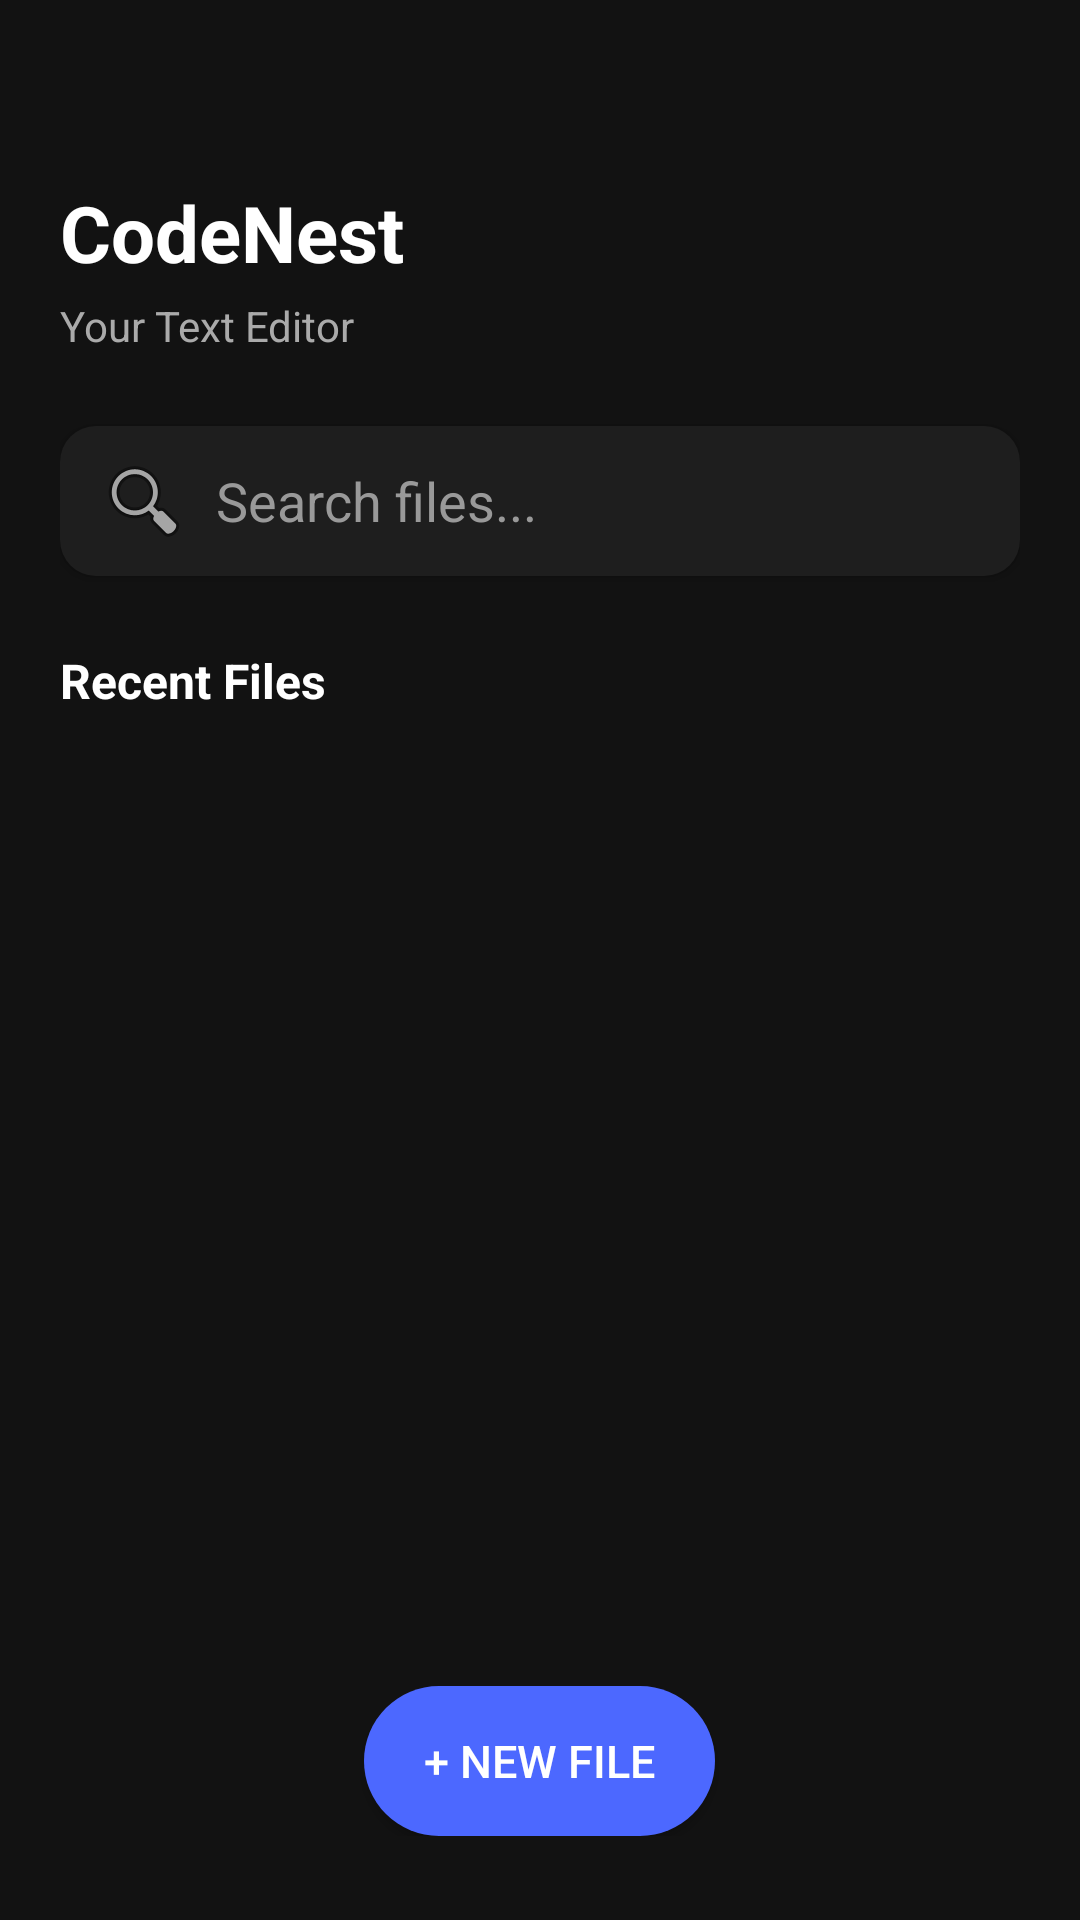

The Android layout XML behind this screen, and the referenced resources:
<!-- AndroidManifest.xml: application theme Theme.KotlinTextEditor -->
<!-- res/layout/activity_home.xml -->
<?xml version="1.0" encoding="utf-8"?>
<LinearLayout xmlns:android="http://schemas.android.com/apk/res/android"
    android:id="@+id/homeScreen"
    android:layout_width="match_parent"
    android:layout_height="match_parent"
    android:background="#121212"
    android:orientation="vertical"
    android:padding="20dp">

    
    <TextView
        android:id="@+id/appName"
        android:layout_width="match_parent"
        android:layout_height="wrap_content"
        android:layout_marginTop="40dp"
        android:layout_marginBottom="4dp"
        android:text="CodeNest"
        android:textAlignment="gravity"
        android:textColor="#FFFFFF"
        android:textSize="26sp"
        android:textStyle="bold" />

    
    <TextView
        android:id="@+id/appSubtitle"
        android:layout_width="match_parent"
        android:layout_height="wrap_content"
        android:layout_marginBottom="24dp"
        android:text="Your Text Editor"
        android:textAlignment="inherit"
        android:textColor="#AAAAAA"
        android:textSize="14sp" />

    
    <EditText
        android:id="@+id/searchBox"
        android:layout_width="match_parent"
        android:layout_height="50dp"
        android:background="@drawable/search_box_bg"
        android:drawableStart="@android:drawable/ic_menu_search"
        android:drawablePadding="8dp"
        android:hint="Search files..."
        android:inputType="text"
        android:padding="12dp"
        android:textColor="#FFFFFF"
        android:textColorHint="#999999"
        android:elevation="2dp" />

    
    <TextView
        android:id="@+id/recentFilesLabel"
        android:layout_width="wrap_content"
        android:layout_height="wrap_content"
        android:text="Recent Files"
        android:textColor="#FFFFFF"
        android:textSize="16sp"
        android:textStyle="bold"
        android:layout_marginTop="24dp"
        android:layout_marginBottom="10dp" />

    
    <ListView
        android:id="@+id/listViewFiles"
        android:layout_width="match_parent"
        android:layout_height="0dp"
        android:layout_weight="1"
        android:divider="@android:color/transparent"
        android:dividerHeight="12dp"
        android:padding="4dp" />

    
    <LinearLayout
        android:layout_width="match_parent"
        android:layout_height="wrap_content"
        android:orientation="horizontal"
        android:gravity="center"
        android:layout_marginTop="8dp"
        android:layout_marginBottom="8dp">

        <Button
            android:id="@+id/btnNewFile"
            android:layout_width="wrap_content"
            android:layout_height="50dp"
            android:text="+ New File"
            android:textColor="#FFFFFF"
            android:textSize="15sp"
            android:paddingHorizontal="20dp"
            android:background="@drawable/button_primary" />

    </LinearLayout>

</LinearLayout>
<!-- resources referenced by this layout -->
<resources>
  <!-- drawable button_primary (drawable) -->
  <?xml version="1.0" encoding="utf-8"?>
  <shape xmlns:android="http://schemas.android.com/apk/res/android">
      <solid android:color="#4C68FF" />
      <corners android:radius="25dp" />
      <padding
          android:left="16dp"
          android:right="16dp"
          android:top="8dp"
          android:bottom="8dp" />
  </shape>
  <!-- drawable search_box_bg (drawable) -->
  <?xml version="1.0" encoding="utf-8"?>
  <shape xmlns:android="http://schemas.android.com/apk/res/android">
      <solid android:color="#1E1E1E" />
      <corners android:radius="12dp" />
      <padding android:left="12dp" android:top="8dp" android:right="12dp" android:bottom="8dp"/>
  </shape>
  <style name="Theme.KotlinTextEditor" parent="Base.Theme.KotlinTextEditor" />
  <style name="Base.Theme.KotlinTextEditor" parent="Theme.Material3.DayNight.NoActionBar">
          
          
      </style>
</resources>
